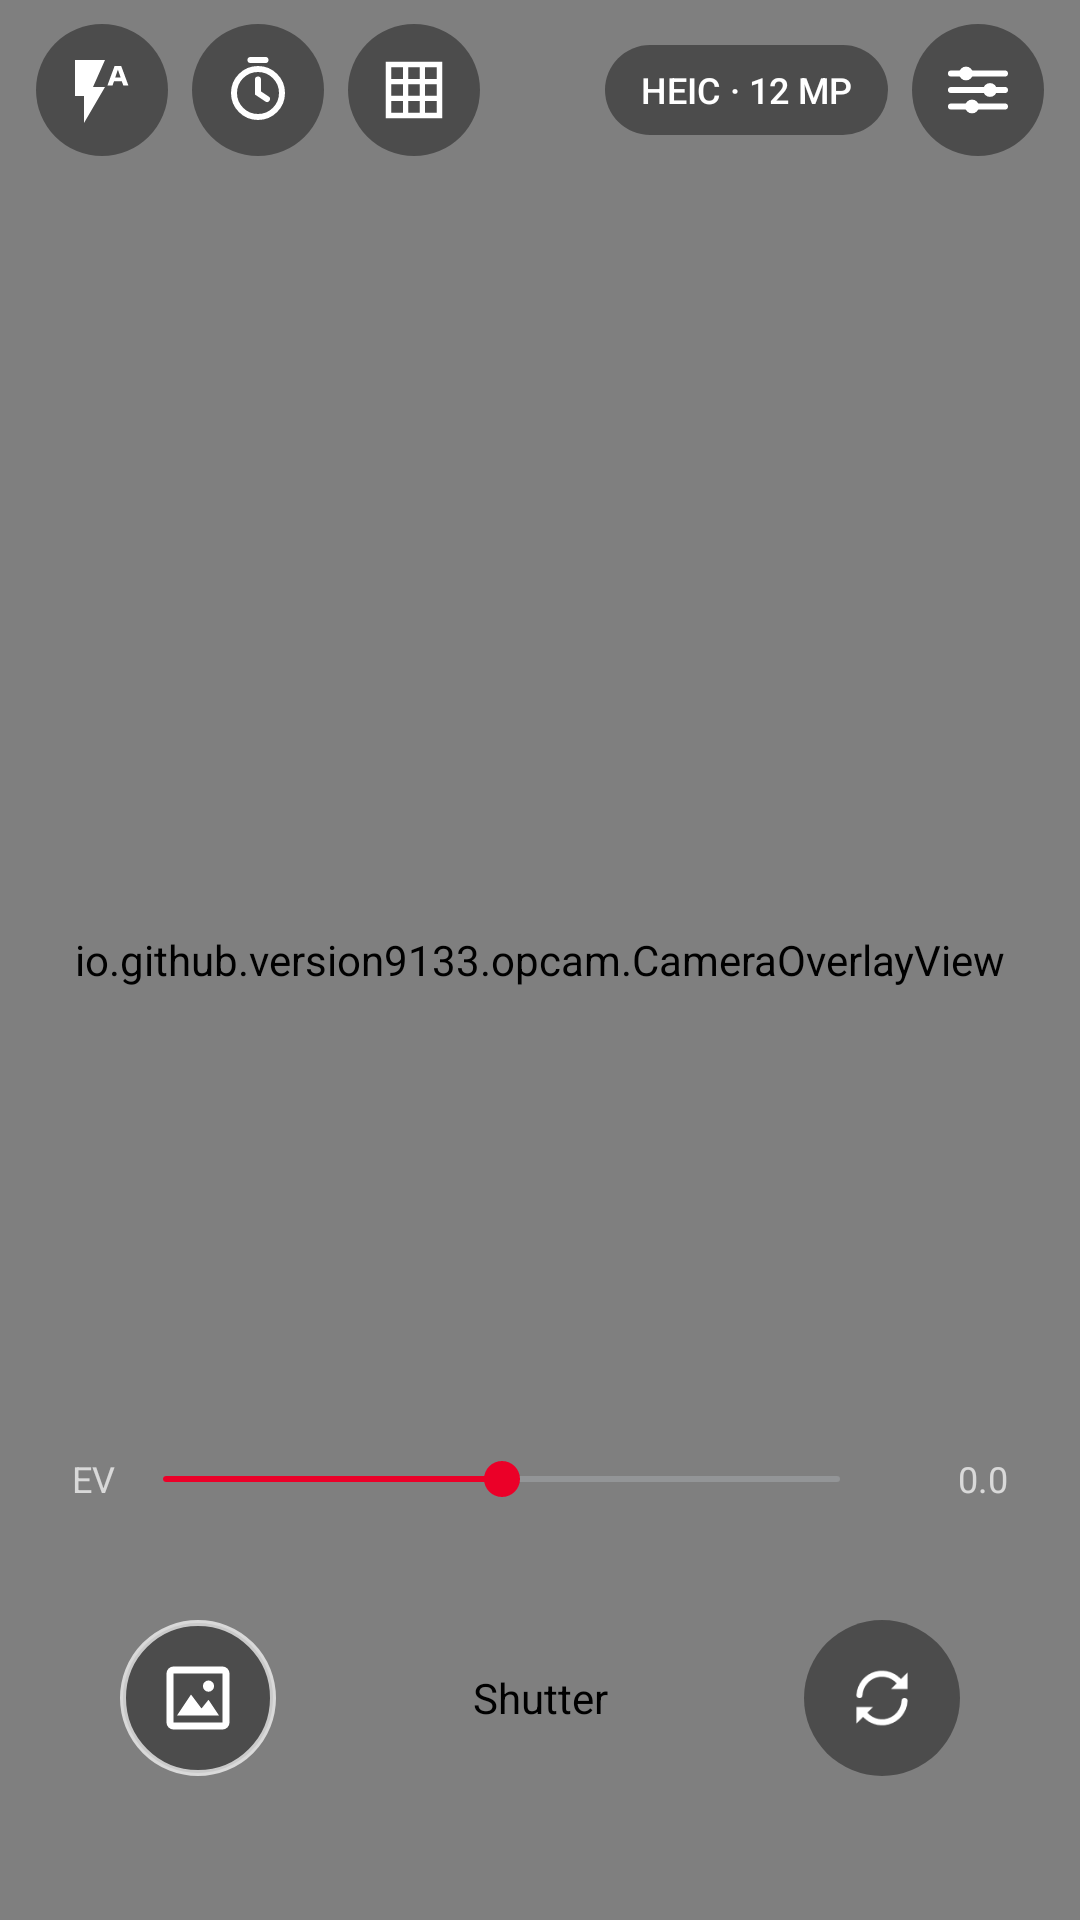

Produce the Android XML layout that renders to this screen, including the resource entries it uses.
<!-- AndroidManifest.xml: application theme Theme.OPCam -->
<!-- res/layout/activity_camera.xml -->
<?xml version="1.0" encoding="utf-8"?>
<FrameLayout xmlns:android="http://schemas.android.com/apk/res/android"
    android:id="@+id/root"
    android:layout_width="match_parent"
    android:layout_height="match_parent"
    android:background="@color/black"
    android:keepScreenOn="true">

    
    <io.github.version9133.opcam.AutoFitSurfaceView
        android:id="@+id/preview"
        android:layout_width="match_parent"
        android:layout_height="match_parent"
        android:layout_gravity="center" />

    
    <io.github.version9133.opcam.CameraOverlayView
        android:id="@+id/overlay"
        android:layout_width="match_parent"
        android:layout_height="match_parent"
        android:layout_gravity="center" />

    <View
        android:id="@+id/capture_flash"
        android:layout_width="match_parent"
        android:layout_height="match_parent"
        android:alpha="0"
        android:background="@color/black"
        android:visibility="gone" />

    
    <LinearLayout
        android:id="@+id/top_bar"
        android:layout_width="match_parent"
        android:layout_height="wrap_content"
        android:layout_gravity="top"
        android:gravity="center_vertical"
        android:orientation="horizontal"
        android:paddingStart="12dp"
        android:paddingTop="8dp"
        android:paddingEnd="12dp"
        android:paddingBottom="4dp">

        <ImageButton
            android:id="@+id/btn_flash"
            style="@style/IconButton"
            android:contentDescription="@string/cd_flash"
            android:src="@drawable/ic_flash_auto" />

        <ImageButton
            android:id="@+id/btn_timer"
            style="@style/IconButton"
            android:layout_marginStart="8dp"
            android:contentDescription="@string/cd_timer"
            android:src="@drawable/ic_timer" />

        <ImageButton
            android:id="@+id/btn_grid"
            style="@style/IconButton"
            android:layout_marginStart="8dp"
            android:contentDescription="@string/cd_grid"
            android:src="@drawable/ic_grid" />

        <Space
            android:layout_width="0dp"
            android:layout_height="1dp"
            android:layout_weight="1" />

        <TextView
            android:id="@+id/format_chip"
            style="@style/Chip"
            android:layout_marginEnd="8dp"
            android:text="HEIC · 12 MP" />

        <ImageButton
            android:id="@+id/btn_settings"
            style="@style/IconButton"
            android:contentDescription="@string/cd_settings"
            android:src="@drawable/ic_tune" />
    </LinearLayout>

    <TextView
        android:id="@+id/info_text"
        android:layout_width="wrap_content"
        android:layout_height="wrap_content"
        android:layout_gravity="top|center_horizontal"
        android:layout_marginTop="62dp"
        android:background="@drawable/bg_chip"
        android:paddingStart="10dp"
        android:paddingTop="3dp"
        android:paddingEnd="10dp"
        android:paddingBottom="3dp"
        android:textColor="@color/white_70"
        android:textSize="11sp"
        android:visibility="gone" />

    <TextView
        android:id="@+id/rec_timer"
        android:layout_width="wrap_content"
        android:layout_height="wrap_content"
        android:layout_gravity="top|center_horizontal"
        android:layout_marginTop="62dp"
        android:background="@drawable/bg_rec_badge"
        android:fontFamily="sans-serif-medium"
        android:paddingStart="12dp"
        android:paddingTop="4dp"
        android:paddingEnd="12dp"
        android:paddingBottom="4dp"
        android:text="● 00:00"
        android:textColor="@color/white"
        android:textSize="13sp"
        android:visibility="gone" />

    <TextView
        android:id="@+id/countdown"
        android:layout_width="wrap_content"
        android:layout_height="wrap_content"
        android:layout_gravity="center"
        android:fontFamily="sans-serif-light"
        android:shadowColor="@color/scrim_strong"
        android:shadowRadius="12"
        android:text="3"
        android:textColor="@color/white"
        android:textSize="110sp"
        android:visibility="gone" />

    <TextView
        android:id="@+id/processing"
        android:layout_width="wrap_content"
        android:layout_height="wrap_content"
        android:layout_gravity="center"
        android:background="@drawable/bg_chip"
        android:paddingStart="14dp"
        android:paddingTop="6dp"
        android:paddingEnd="14dp"
        android:paddingBottom="6dp"
        android:text="@string/processing"
        android:textColor="@color/white"
        android:textSize="13sp"
        android:visibility="gone" />

    
    <LinearLayout
        android:id="@+id/bottom_panel"
        android:layout_width="match_parent"
        android:layout_height="wrap_content"
        android:layout_gravity="bottom"
        android:orientation="vertical"
        android:paddingBottom="@dimen/bottom_panel_padding">

        <LinearLayout
            android:id="@+id/zoom_row"
            android:layout_width="wrap_content"
            android:layout_height="wrap_content"
            android:layout_gravity="center_horizontal"
            android:layout_marginBottom="10dp"
            android:gravity="center"
            android:orientation="horizontal" />

        <LinearLayout
            android:id="@+id/ev_row"
            android:layout_width="match_parent"
            android:layout_height="wrap_content"
            android:gravity="center_vertical"
            android:orientation="horizontal"
            android:paddingStart="24dp"
            android:paddingEnd="24dp">

            <TextView
                android:layout_width="wrap_content"
                android:layout_height="wrap_content"
                android:text="@string/ev_label"
                android:textColor="@color/white_70"
                android:textSize="12sp" />

            <SeekBar
                android:id="@+id/ev_bar"
                android:layout_width="0dp"
                android:layout_height="wrap_content"
                android:layout_weight="1"
                android:max="24"
                android:progress="12" />

            <TextView
                android:id="@+id/ev_value"
                android:layout_width="40dp"
                android:layout_height="wrap_content"
                android:gravity="end"
                android:text="0.0"
                android:textColor="@color/white_70"
                android:textSize="12sp" />
        </LinearLayout>

        <HorizontalScrollView
            android:layout_width="match_parent"
            android:layout_height="wrap_content"
            android:layout_marginTop="6dp"
            android:fillViewport="true"
            android:scrollbars="none">

            <LinearLayout
                android:id="@+id/mode_row"
                android:layout_width="wrap_content"
                android:layout_height="wrap_content"
                android:layout_gravity="center_horizontal"
                android:gravity="center"
                android:minWidth="300dp"
                android:orientation="horizontal"
                android:paddingStart="16dp"
                android:paddingEnd="16dp" />
        </HorizontalScrollView>

        <FrameLayout
            android:layout_width="match_parent"
            android:layout_height="116dp">

            <ImageView
                android:id="@+id/btn_gallery"
                android:layout_width="@dimen/side_button"
                android:layout_height="@dimen/side_button"
                android:layout_gravity="center_vertical|start"
                android:layout_marginStart="40dp"
                android:background="@drawable/bg_gallery"
                android:contentDescription="@string/cd_gallery"
                android:padding="12dp"
                android:scaleType="centerCrop"
                android:src="@drawable/ic_gallery" />

            <ImageButton
                android:id="@+id/btn_snapshot"
                android:layout_width="@dimen/side_button"
                android:layout_height="@dimen/side_button"
                android:layout_gravity="center_vertical|start"
                android:layout_marginStart="40dp"
                android:background="@drawable/bg_round_button"
                android:contentDescription="@string/cd_snapshot"
                android:padding="12dp"
                android:scaleType="centerInside"
                android:src="@drawable/ic_camera"
                android:visibility="gone" />

            <io.github.version9133.opcam.ShutterButton
                android:id="@+id/btn_shutter"
                android:layout_width="@dimen/shutter_size"
                android:layout_height="@dimen/shutter_size"
                android:layout_gravity="center"
                android:contentDescription="@string/cd_shutter" />

            <ImageButton
                android:id="@+id/btn_switch"
                android:layout_width="@dimen/side_button"
                android:layout_height="@dimen/side_button"
                android:layout_gravity="center_vertical|end"
                android:layout_marginEnd="40dp"
                android:background="@drawable/bg_round_button"
                android:contentDescription="@string/cd_switch_camera"
                android:padding="12dp"
                android:scaleType="centerInside"
                android:src="@drawable/ic_switch_camera" />
        </FrameLayout>
    </LinearLayout>

    
    <LinearLayout
        android:id="@+id/permission_panel"
        android:layout_width="match_parent"
        android:layout_height="match_parent"
        android:background="@color/black"
        android:gravity="center"
        android:orientation="vertical"
        android:padding="32dp"
        android:visibility="gone">

        <TextView
            android:layout_width="wrap_content"
            android:layout_height="wrap_content"
            android:text="@string/permission_title"
            android:textColor="@color/white"
            android:textSize="20sp" />

        <TextView
            android:layout_width="wrap_content"
            android:layout_height="wrap_content"
            android:layout_marginTop="12dp"
            android:gravity="center"
            android:text="@string/permission_body"
            android:textColor="@color/white_70"
            android:textSize="14sp" />

        <Button
            android:id="@+id/btn_grant"
            android:layout_width="wrap_content"
            android:layout_height="wrap_content"
            android:layout_marginTop="24dp"
            android:text="@string/permission_grant" />

        <Button
            android:id="@+id/btn_app_settings"
            android:layout_width="wrap_content"
            android:layout_height="wrap_content"
            android:layout_marginTop="8dp"
            android:text="@string/permission_open_settings" />
    </LinearLayout>
</FrameLayout>
<!-- resources referenced by this layout -->
<resources>
  <color name="black">#FF000000</color>
  <color name="scrim_strong">#99000000</color>
  <color name="white">#FFFFFFFF</color>
  <color name="white_70">#B3FFFFFF</color>
  <dimen name="bottom_panel_padding">16dp</dimen>
  <dimen name="shutter_size">84dp</dimen>
  <dimen name="side_button">52dp</dimen>
  <!-- drawable bg_chip (drawable) -->
  <?xml version="1.0" encoding="utf-8"?>
  <ripple xmlns:android="http://schemas.android.com/apk/res/android"
      android:color="@color/white_40">
      <item>
          <shape android:shape="rectangle">
              <corners android:radius="15dp" />
              <solid android:color="@color/scrim" />
          </shape>
      </item>
  </ripple>
  <!-- drawable bg_gallery (drawable) -->
  <?xml version="1.0" encoding="utf-8"?>
  <shape xmlns:android="http://schemas.android.com/apk/res/android"
      android:shape="oval">
      <solid android:color="@color/scrim" />
      <stroke
          android:width="2dp"
          android:color="@color/white_70" />
  </shape>
  <!-- drawable bg_rec_badge (drawable) -->
  <?xml version="1.0" encoding="utf-8"?>
  <shape xmlns:android="http://schemas.android.com/apk/res/android"
      android:shape="rectangle">
      <corners android:radius="14dp" />
      <solid android:color="@color/rec_red" />
  </shape>
  <!-- drawable bg_round_button (drawable) -->
  <?xml version="1.0" encoding="utf-8"?>
  <ripple xmlns:android="http://schemas.android.com/apk/res/android"
      android:color="@color/white_40">
      <item>
          <shape android:shape="oval">
              <solid android:color="@color/scrim" />
          </shape>
      </item>
  </ripple>
  <!-- drawable ic_camera (drawable) -->
  <?xml version="1.0" encoding="utf-8"?>
  <vector xmlns:android="http://schemas.android.com/apk/res/android"
      android:width="24dp"
      android:height="24dp"
      android:viewportWidth="24"
      android:viewportHeight="24">
      <path
          android:fillColor="#FFFFFFFF"
          android:pathData="M9,4L15,4L16.5,6L20,6A2,2 0 0,1 22,8L22,18A2,2 0 0,1 20,20L4,20A2,2 0 0,1 2,18L2,8A2,2 0 0,1 4,6L7.5,6ZM12,9A4,4 0 1,0 12,17A4,4 0 1,0 12,9ZM12,11A2,2 0 1,1 12,15A2,2 0 1,1 12,11Z" />
  </vector>
  <string name="cd_flash">Flash</string>
  <string name="cd_gallery">Gallery</string>
  <string name="cd_grid">Grid</string>
  <string name="cd_settings">Settings</string>
  <string name="cd_shutter">Shutter</string>
  <string name="cd_snapshot">Snapshot while recording</string>
  <string name="cd_switch_camera">Switch camera</string>
  <string name="cd_timer">Timer</string>
  <string name="ev_label">EV</string>
  <string name="permission_body">OPCam Pro needs the camera to take photos and record video. Microphone access is optional and only used for video sound.</string>
  <string name="permission_grant">Grant access</string>
  <string name="permission_open_settings">Open app settings</string>
  <string name="permission_title">Camera access needed</string>
  <string name="processing">Processing…</string>
  <style name="IconButton">
          <item name="android:layout_width">@dimen/icon_button</item>
          <item name="android:layout_height">@dimen/icon_button</item>
          <item name="android:background">@drawable/bg_round_button</item>
          <item name="android:scaleType">centerInside</item>
          <item name="android:padding">10dp</item>
          <item name="android:tint">@color/white</item>
      </style>
  <color name="white_40">#66FFFFFF</color>
  <color name="scrim">#66000000</color>
  <color name="rec_red">#FFE53935</color>
  <dimen name="chip_height">30dp</dimen>
  <dimen name="icon_button">44dp</dimen>
  <color name="accent">#FFEB0028</color>
</resources>
